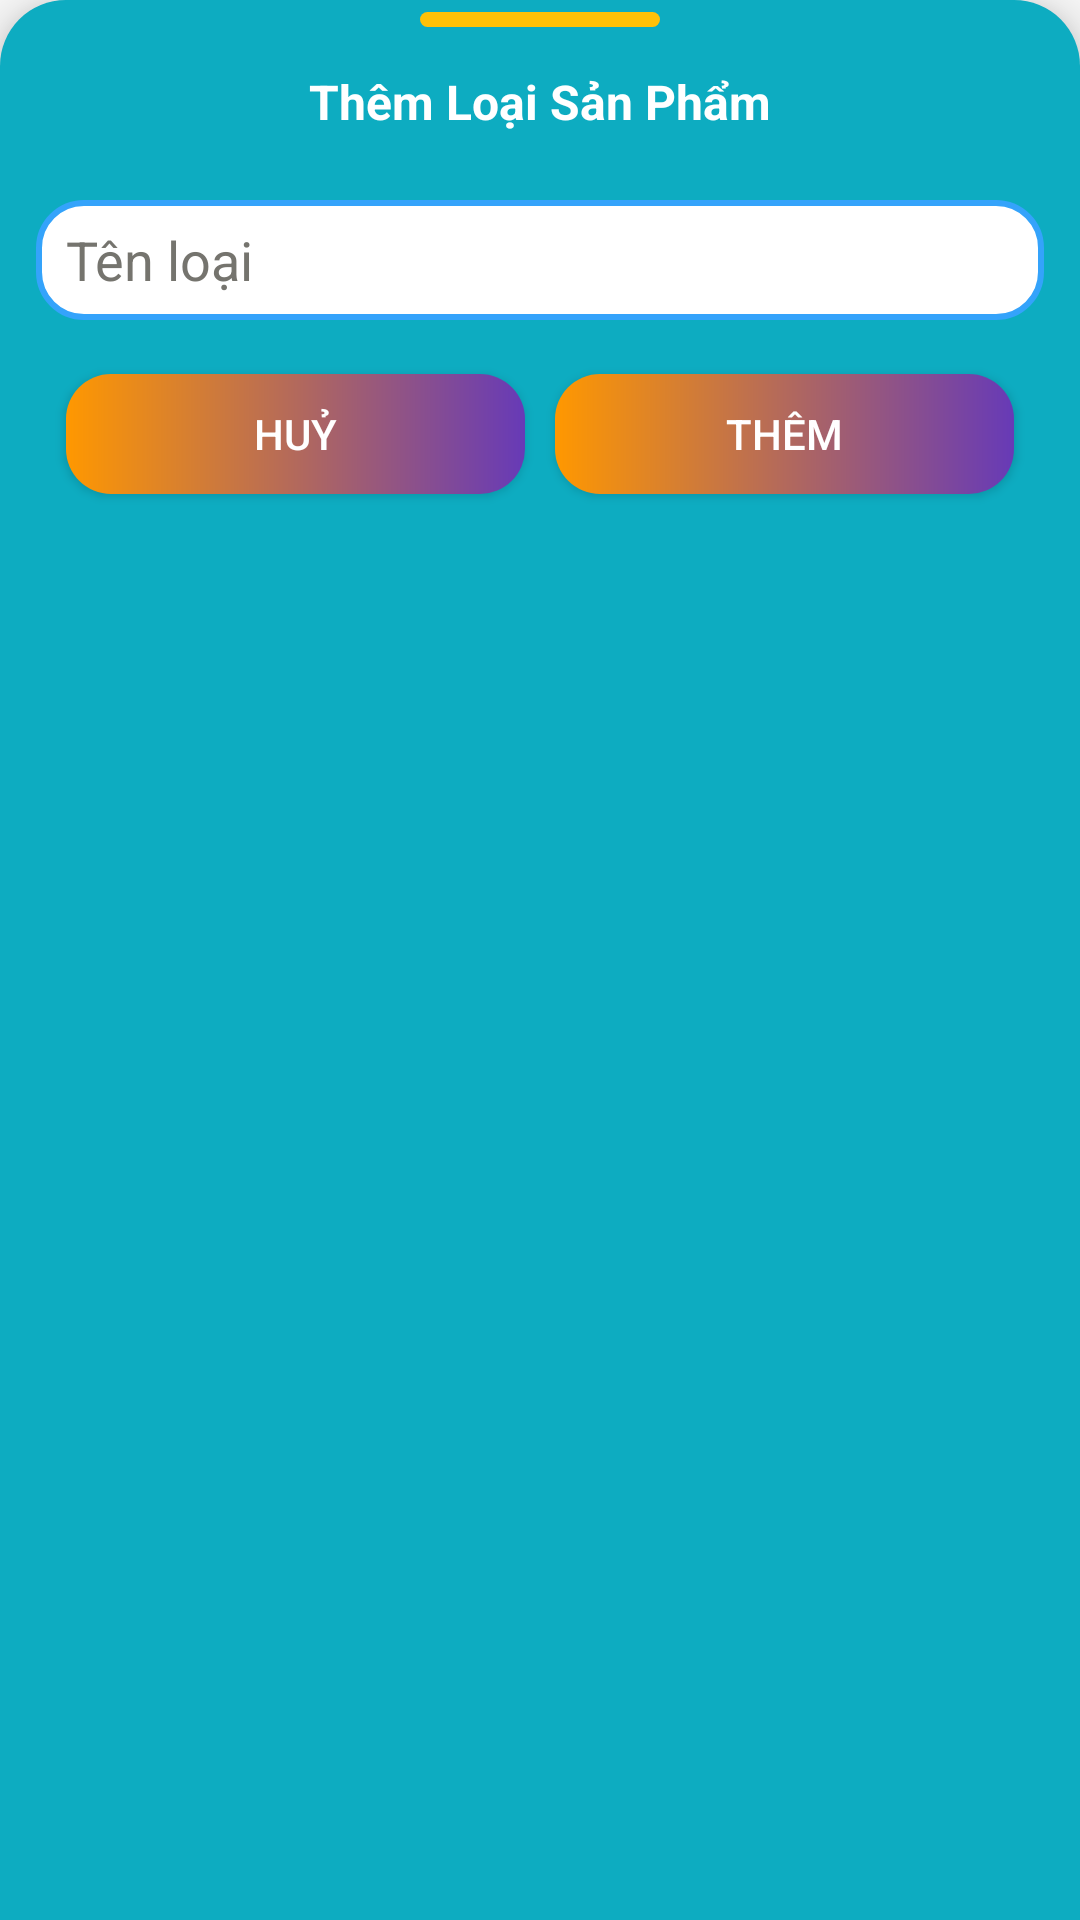

Here is an Android app screen rendered from its layout file. Give the layout XML and the strings, colors and styles it references.
<!-- AndroidManifest.xml: application theme Theme.DuAnMot -->
<!-- res/layout/dialog_them_loai.xml -->
<?xml version="1.0" encoding="utf-8"?>
<LinearLayout xmlns:android="http://schemas.android.com/apk/res/android"
    android:layout_width="match_parent"
    android:layout_height="200dp"
    android:background="@drawable/bottom_shet_bg"
    android:elevation="10dp"
    android:orientation="vertical">

    <ImageView
        android:layout_width="80dp"
        android:layout_height="5dp"
        android:layout_gravity="center"
        android:layout_margin="4dp"
        android:background="@drawable/line_bottom_dialog" />

    <TextView
        android:layout_width="match_parent"
        android:layout_height="wrap_content"
        android:elevation="2dp"
        android:padding="10dp"
        android:text="Thêm Loại Sản Phẩm"
        android:textAlignment="center"
        android:textColor="#FFFFFF"
        android:textSize="16dp"
        android:textStyle="bold" />

    <LinearLayout
        android:layout_width="match_parent"
        android:layout_height="match_parent"
        android:layout_margin="12dp"
        android:orientation="vertical">

        <EditText
            android:id="@+id/edtLoaiSp"
            android:layout_width="match_parent"
            android:layout_height="40dp"
            android:layout_marginBottom="8dp"
            android:background="@drawable/bg_edt"
            android:gravity="center_vertical"
            android:hint="Tên loại"
            android:inputType="text"
            android:paddingStart="10dp"
            android:textColorHint="#75746E"/>

        <LinearLayout
            android:layout_width="match_parent"
            android:layout_height="60dp"
            android:gravity="center_vertical"
            android:orientation="horizontal"
            android:weightSum="2">

            <Button
                android:id="@+id/btnHuyLSP"
                android:layout_width="0dp"
                android:layout_height="40dp"
                android:layout_marginLeft="10dp"
                android:layout_weight="1"
                android:background="@drawable/bg_lg1"
                android:elevation="5dp"
                android:text="Huỷ"
                android:textColor="#ffff" />

            <Button
                android:id="@+id/btnThemLoai"
                android:layout_width="0dp"
                android:layout_height="40dp"
                android:layout_marginLeft="10dp"
                android:layout_marginRight="10dp"
                android:layout_weight="1"
                android:background="@drawable/bg_lg1"
                android:elevation="5dp"
                android:onClick="themtheloai"
                android:text="Thêm"
                android:textColor="#ffff" />
        </LinearLayout>

    </LinearLayout>

</LinearLayout>
<!-- resources referenced by this layout -->
<resources>
  <!-- drawable bg_edt (drawable-xxhdpi) -->
  <?xml version="1.0" encoding="utf-8"?>
  <shape xmlns:android="http://schemas.android.com/apk/res/android">
      <stroke
          android:width="2dp"
          android:color="#34A3FB" />
      <solid android:color="@android:color/white"/>
      <corners android:radius="15dp" />
  </shape>
  <!-- drawable bg_lg1 (drawable-v24) -->
  <?xml version="1.0" encoding="utf-8"?>
  <shape xmlns:android="http://schemas.android.com/apk/res/android">
      <gradient
          android:angle="180"
          android:endColor="#FF9800"
          android:startColor="#673AB7" />
      <corners android:radius="15dp" />
  </shape>
  <!-- drawable bottom_shet_bg (drawable-xxhdpi) -->
  <?xml version="1.0" encoding="utf-8"?>
  <shape xmlns:android="http://schemas.android.com/apk/res/android">
      <solid android:color="#0DACC1" />
      <corners android:topRightRadius="22dp"
          android:topLeftRadius="22dp"/>
  
  
  </shape>
  <!-- drawable line_bottom_dialog (drawable-xxhdpi) -->
  <?xml version="1.0" encoding="utf-8"?>
  <shape xmlns:android="http://schemas.android.com/apk/res/android">
      <corners android:radius="10dp" />
      <solid android:color="#FFC107" />
  </shape>
  <style name="Theme.DuAnMot" parent="Theme.AppCompat.DayNight.NoActionBar">
  
          
          <item name="colorPrimary">#0390FF</item>
          <item name="colorPrimaryVariant">#00FFFFFF</item>
          <item name="colorOnPrimary">@color/white</item>
  
          
          <item name="colorSecondary">@color/teal_200</item>
          <item name="colorSecondaryVariant">@color/teal_700</item>
          <item name="colorOnSecondary">@color/black</item>
          
          <item name="android:statusBarColor" tools:targetApi="l">?attr/colorPrimaryVariant</item>
          
      </style>
  <!-- not gathered from this repository: default colours our renderer supplied (Android Studio template values) -->
  <color name="teal_200">#FF03DAC5</color>
  <color name="teal_700">#FF018786</color>
  <color name="black">#FF000000</color>
  <color name="white">#FFFFFFFF</color>
</resources>
